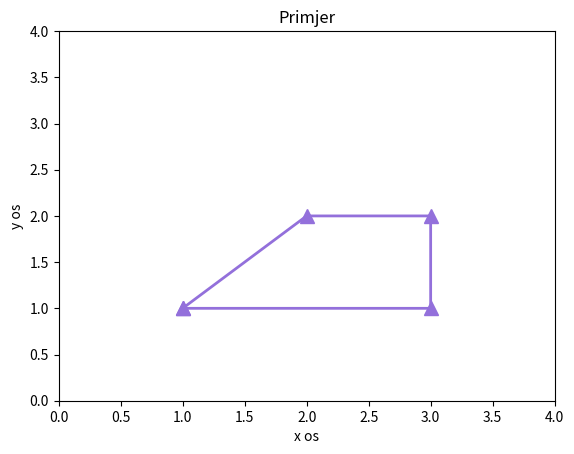

Write Python code to recreate this figure.
import numpy as np
import matplotlib.pyplot as plt

x = np.array([1, 3, 3, 2, 1]);
y = np.array([1, 1, 2, 2, 1]);
plt.plot(x, y, 'b', linewidth = 2, marker="^", markersize = 10, color="MediumPurple")
plt.axis([0, 4, 0, 4])
plt.xlabel('x os')
plt.ylabel('y os')
plt.title("Primjer")
plt.show()